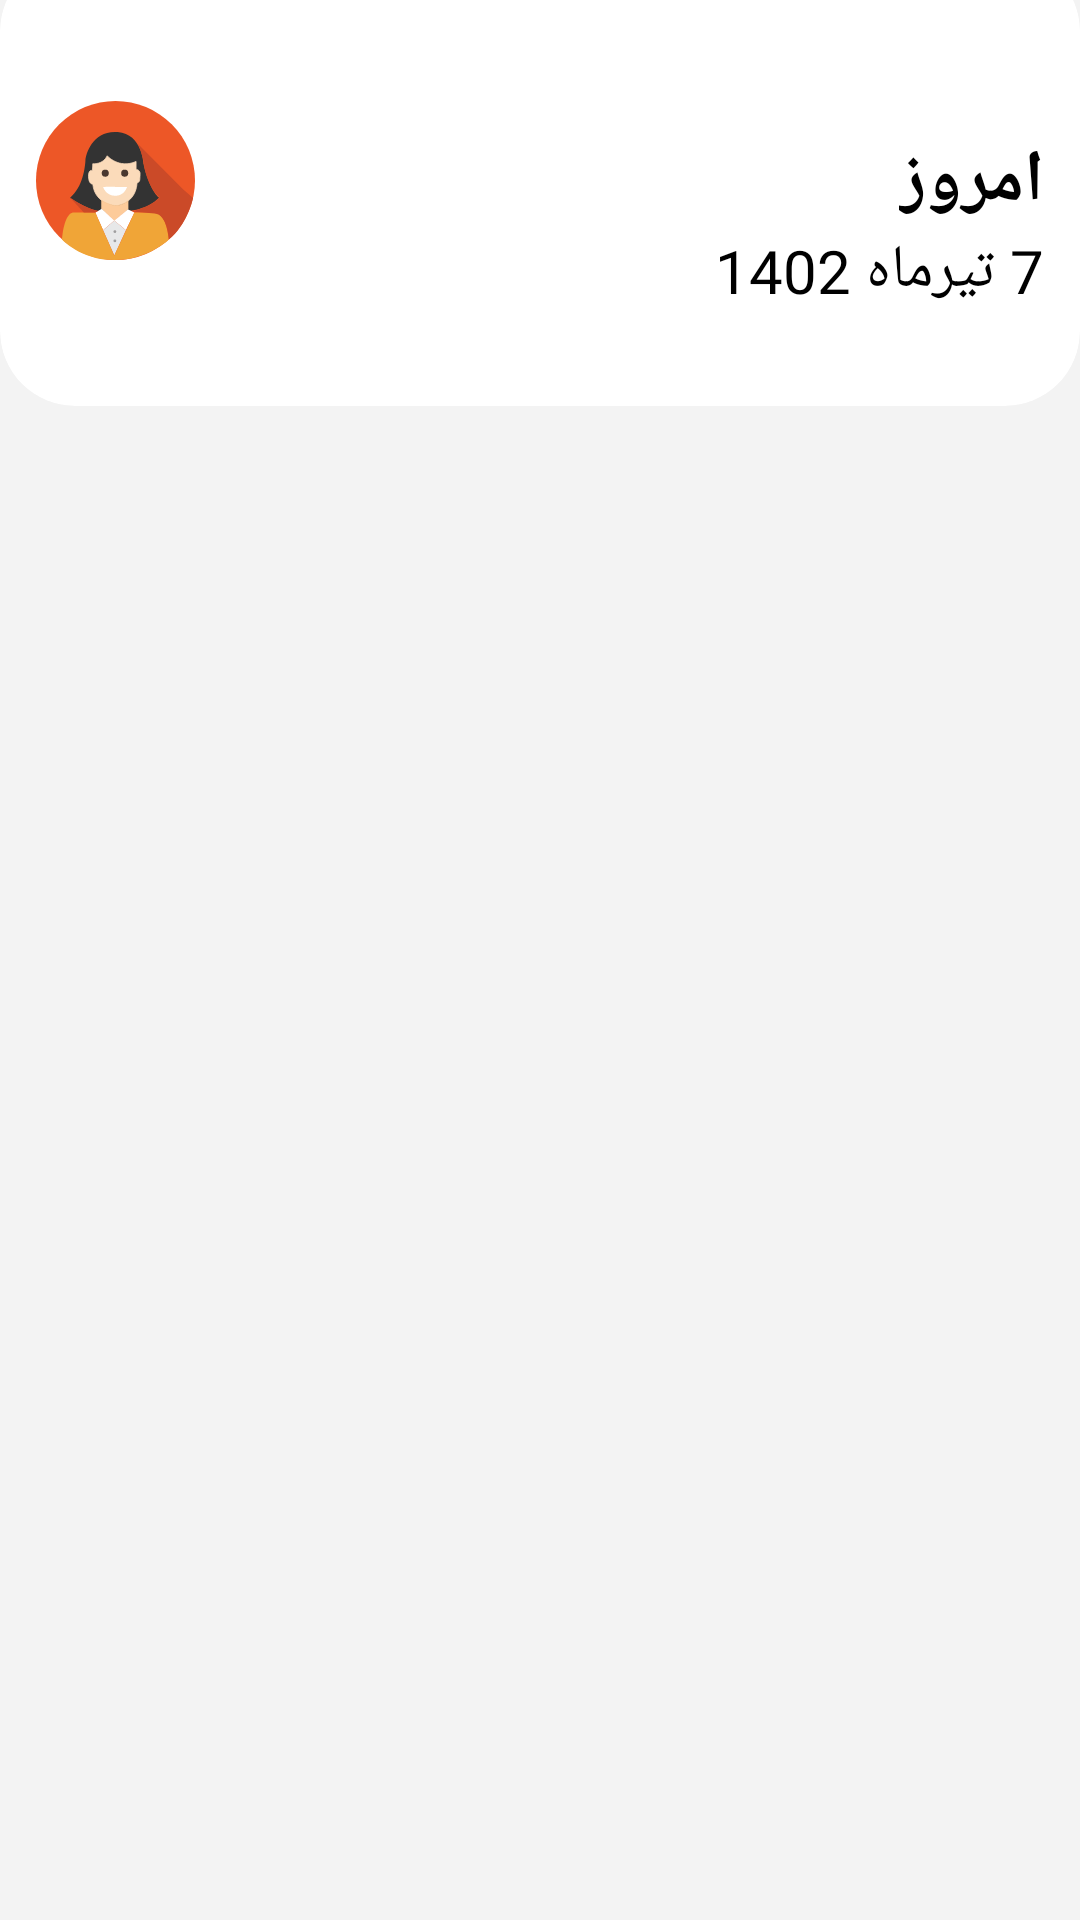

Reconstruct the res/layout file that produces this screen, plus the resources it refers to.
<!-- AndroidManifest.xml: application theme Theme.Taskbin -->
<!-- res/layout/fragment_folder.xml -->
<?xml version="1.0" encoding="utf-8"?>
<LinearLayout xmlns:android="http://schemas.android.com/apk/res/android"
    xmlns:tools="http://schemas.android.com/tools"
    android:layout_width="match_parent"
    android:layout_height="match_parent"
    android:background="#F3F3F3"
    xmlns:app="http://schemas.android.com/apk/res-auto"
    tools:context=".Fragment.FolderFragment"
    android:orientation="vertical">


    <androidx.cardview.widget.CardView
        android:id="@+id/cardview1"
        android:layout_width="match_parent"
        android:layout_height="150dp"
        app:cardCornerRadius="25dp"
        app:cardElevation="0dp"
        android:layout_marginBottom="20dp"
        app:layout_constraintEnd_toEndOf="parent"
        app:layout_constraintStart_toStartOf="parent"
        app:layout_constraintTop_toTopOf="parent"
        android:layout_marginTop="-15dp">
        <RelativeLayout
            android:layout_width="match_parent"
            android:layout_height="match_parent">

            <ImageView
                android:id="@+id/profileBtn"
                android:layout_width="53dp"
                android:layout_height="53dp"
                android:src="@drawable/vectoravatar"
                android:layout_alignParentLeft="true"
                android:layout_centerInParent="true"
                android:layout_marginLeft="12dp"
                >

            </ImageView>

            <TextView
                android:id="@+id/textView"
                android:layout_width="wrap_content"
                android:layout_height="wrap_content"
                android:layout_alignParentRight="true"
                android:layout_centerInParent="true"
                android:layout_marginRight="12dp"
                android:fontFamily="@font/vazirfdwol"
                android:text="امروز"
                android:textSize="24dp"
                android:textStyle="bold"
                android:textColor="@color/black"></TextView>

            <TextView
                android:id="@+id/toDayDate"
                android:layout_width="wrap_content"
                android:layout_height="wrap_content"
                android:layout_below="@+id/textView"
                android:layout_alignParentRight="true"
                android:layout_marginRight="12dp"
                android:fontFamily="@font/vazirfdwol"
                android:text="7 تیرماه 1402"
                android:textSize="20dp"
                android:textColor="@color/black"></TextView>
        </RelativeLayout>
    </androidx.cardview.widget.CardView>


    <FrameLayout
        android:id="@+id/fragmentContainerViewP"
        android:layout_width="match_parent"
        android:layout_height="match_parent"
        android:layout_marginBottom="100dp"/>
</LinearLayout>
<!-- resources referenced by this layout -->
<resources>
  <color name="black">#FF000000</color>
  <!-- drawable vectoravatar: vector/xml drawable (drawable, 3407 chars, omitted) -->
  <style name="Theme.Taskbin" parent="Base.Theme.Taskbin" />
  <style name="Base.Theme.Taskbin" parent="Theme.Material3.DayNight.NoActionBar">
          
          
          
  
          <item name="colorPrimary">@color/orange</item>
          <item name="android:statusBarColor">@color/orange</item>
          <item name="android:navigationBarColor">@color/light_orange</item>
          <item name="bottomNavigationStyle">@style/BottomNavActiveIndicatorStyle</item>
  
  
      </style>
  <color name="orange">#F86E3F</color>
  <color name="light_orange">#FFA772</color>
  <style name="BottomNavActiveIndicatorStyle">
          <item name="android:itemBackground">@drawable/bg_select</item>
      </style>
  <!-- drawable bg_select (drawable) -->
  <vector xmlns:android="http://schemas.android.com/apk/res/android"
      android:width="45dp"
      android:height="45dp"
      android:viewportWidth="45"
      android:viewportHeight="45">
    <path
        android:pathData="M22.5,22.5m-22.5,0a22.5,22.5 0,1 1,45 0a22.5,22.5 0,1 1,-45 0"
        android:fillColor="#FFA772"/>
  </vector>
</resources>
